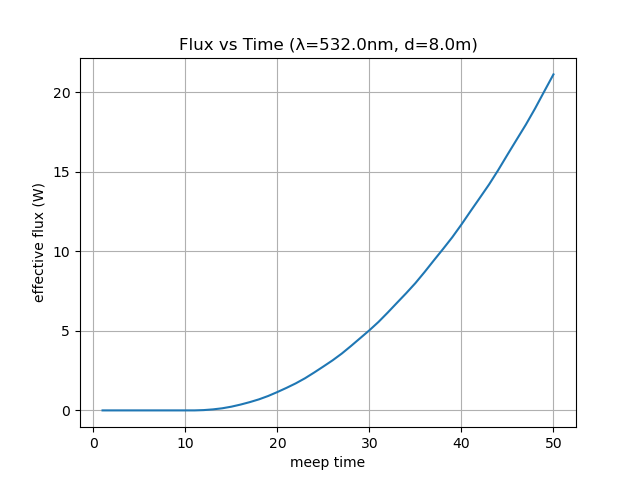

Values plotted in this chart, from the file beside it:
time, flux
1.0, 0.0
2.0, 0.0
3.0, 0.0
4.0, 4.489838264926093e-235
5.0, 6.947642426879769e-152
6.0, 2.873667405343887e-100
7.0, 2.5328376314753807e-63
8.0, 2.408101548085389e-36
9.0, 1.6996390424613906e-17
10.0, 5.3415952635679e-07
11.0, 0.0004673
12.0, 0.01921
13.0, 0.0637
14.0, 0.1319
15.0, 0.2338
16.0, 0.3665
17.0, 0.5199
18.0, 0.6947
19.0, 0.906
20.0, 1.154
21.0, 1.418
22.0, 1.7
23.0, 2.018
24.0, 2.38
25.0, 2.758
26.0, 3.145
27.0, 3.571
28.0, 4.046
29.0, 4.539
30.0, 5.034
31.0, 5.564
32.0, 6.151
33.0, 6.761
34.0, 7.365
35.0, 7.997
36.0, 8.694
37.0, 9.422
38.0, 10.14
39.0, 10.87
40.0, 11.68
41.0, 12.52
42.0, 13.35
43.0, 14.19
44.0, 15.1
45.0, 16.06
46.0, 17.01
47.0, 17.95
48.0, 18.96
49.0, 20.04
50.0, 21.11
